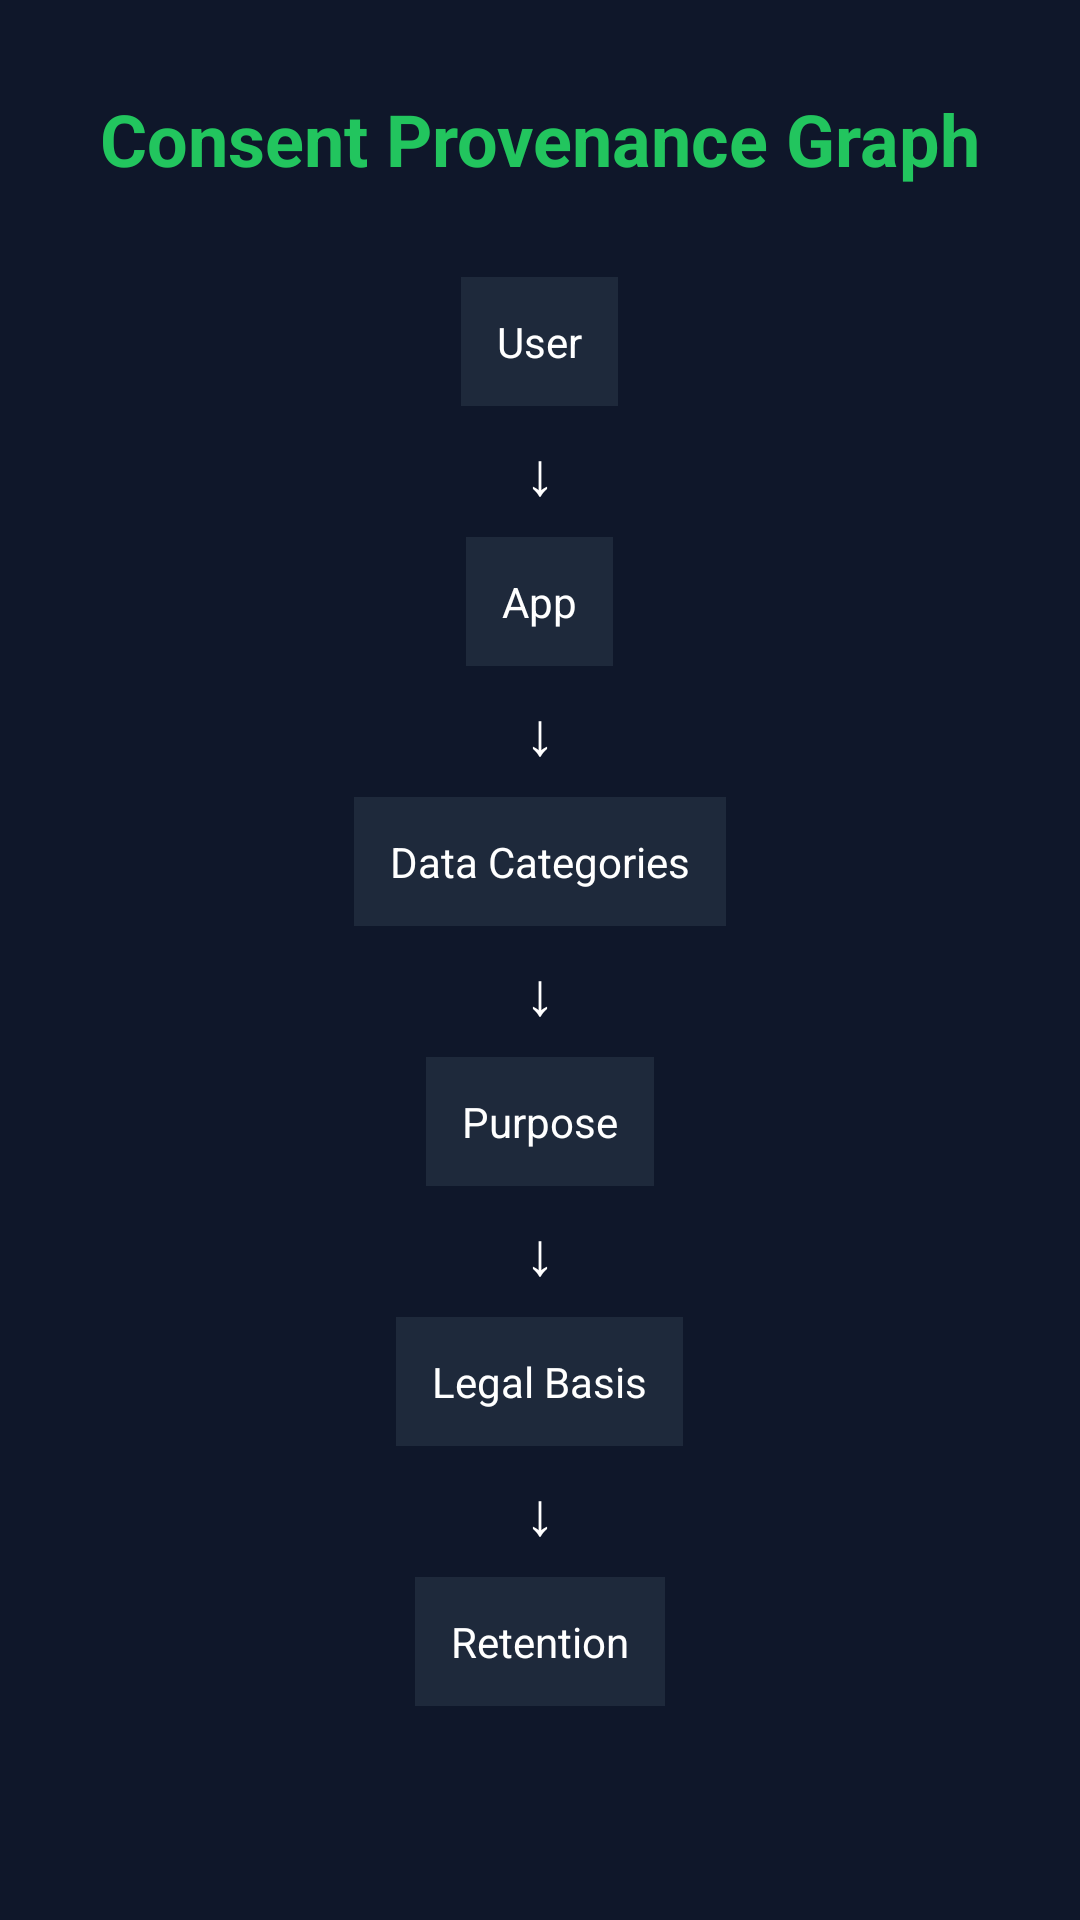

Produce the Android XML layout that renders to this screen, including the resource entries it uses.
<!-- AndroidManifest.xml: application theme Theme.ConsentLens -->
<!-- res/layout/activity_consent_graph.xml -->
<ScrollView xmlns:android="http://schemas.android.com/apk/res/android"
    android:background="#0F172A"
    android:layout_width="match_parent"
    android:layout_height="match_parent">

    <LinearLayout
        android:orientation="vertical"
        android:gravity="center"
        android:padding="30dp"
        android:layout_width="match_parent"
        android:layout_height="wrap_content">

        <TextView
            android:text="Consent Provenance Graph"
            android:textColor="#22C55E"
            android:textSize="24sp"
            android:textStyle="bold"
            android:layout_marginBottom="30dp"
            android:layout_width="wrap_content"
            android:layout_height="wrap_content"/>

        
        <TextView
            android:text="User"
            android:background="#1E293B"
            android:textColor="#FFFFFF"
            android:padding="12dp"
            android:layout_marginBottom="8dp"
            android:layout_width="wrap_content"
            android:layout_height="wrap_content"/>

        <TextView
            android:text="↓"
            android:textColor="#FFFFFF"
            android:textSize="20sp"
            android:layout_marginBottom="8dp"
            android:layout_width="wrap_content"
            android:layout_height="wrap_content"/>

        
        <TextView
            android:id="@+id/txtGraphApp"
            android:text="App"
            android:background="#1E293B"
            android:textColor="#FFFFFF"
            android:padding="12dp"
            android:layout_marginBottom="8dp"
            android:layout_width="wrap_content"
            android:layout_height="wrap_content"/>

        <TextView
            android:text="↓"
            android:textColor="#FFFFFF"
            android:textSize="20sp"
            android:layout_marginBottom="8dp"
            android:layout_width="wrap_content"
            android:layout_height="wrap_content"/>

        
        <TextView
            android:id="@+id/txtGraphData"
            android:text="Data Categories"
            android:background="#1E293B"
            android:textColor="#FFFFFF"
            android:padding="12dp"
            android:layout_marginBottom="8dp"
            android:layout_width="wrap_content"
            android:layout_height="wrap_content"/>

        <TextView
            android:text="↓"
            android:textColor="#FFFFFF"
            android:textSize="20sp"
            android:layout_marginBottom="8dp"
            android:layout_width="wrap_content"
            android:layout_height="wrap_content"/>

        
        <TextView
            android:id="@+id/txtGraphPurpose"
            android:text="Purpose"
            android:background="#1E293B"
            android:textColor="#FFFFFF"
            android:padding="12dp"
            android:layout_marginBottom="8dp"
            android:layout_width="wrap_content"
            android:layout_height="wrap_content"/>

        <TextView
            android:text="↓"
            android:textColor="#FFFFFF"
            android:textSize="20sp"
            android:layout_marginBottom="8dp"
            android:layout_width="wrap_content"
            android:layout_height="wrap_content"/>

        
        <TextView
            android:id="@+id/txtGraphLegal"
            android:text="Legal Basis"
            android:background="#1E293B"
            android:textColor="#FFFFFF"
            android:padding="12dp"
            android:layout_marginBottom="8dp"
            android:layout_width="wrap_content"
            android:layout_height="wrap_content"/>

        <TextView
            android:text="↓"
            android:textColor="#FFFFFF"
            android:textSize="20sp"
            android:layout_marginBottom="8dp"
            android:layout_width="wrap_content"
            android:layout_height="wrap_content"/>

        
        <TextView
            android:id="@+id/txtGraphRetention"
            android:text="Retention"
            android:background="#1E293B"
            android:textColor="#FFFFFF"
            android:padding="12dp"
            android:layout_width="wrap_content"
            android:layout_height="wrap_content"/>

    </LinearLayout>

</ScrollView>
<!-- resources referenced by this layout -->
<resources>
  <style name="Theme.ConsentLens" parent="Theme.Material3.Dark.NoActionBar">
          <item name="colorPrimary">#6366F1</item>
          <item name="colorOnPrimary">#FFFFFF</item>
          <item name="android:windowBackground">@drawable/bg_gradient</item>
          <item name="android:statusBarColor">#0F172A</item>
          <item name="android:navigationBarColor">#0F172A</item>
      </style>
</resources>
